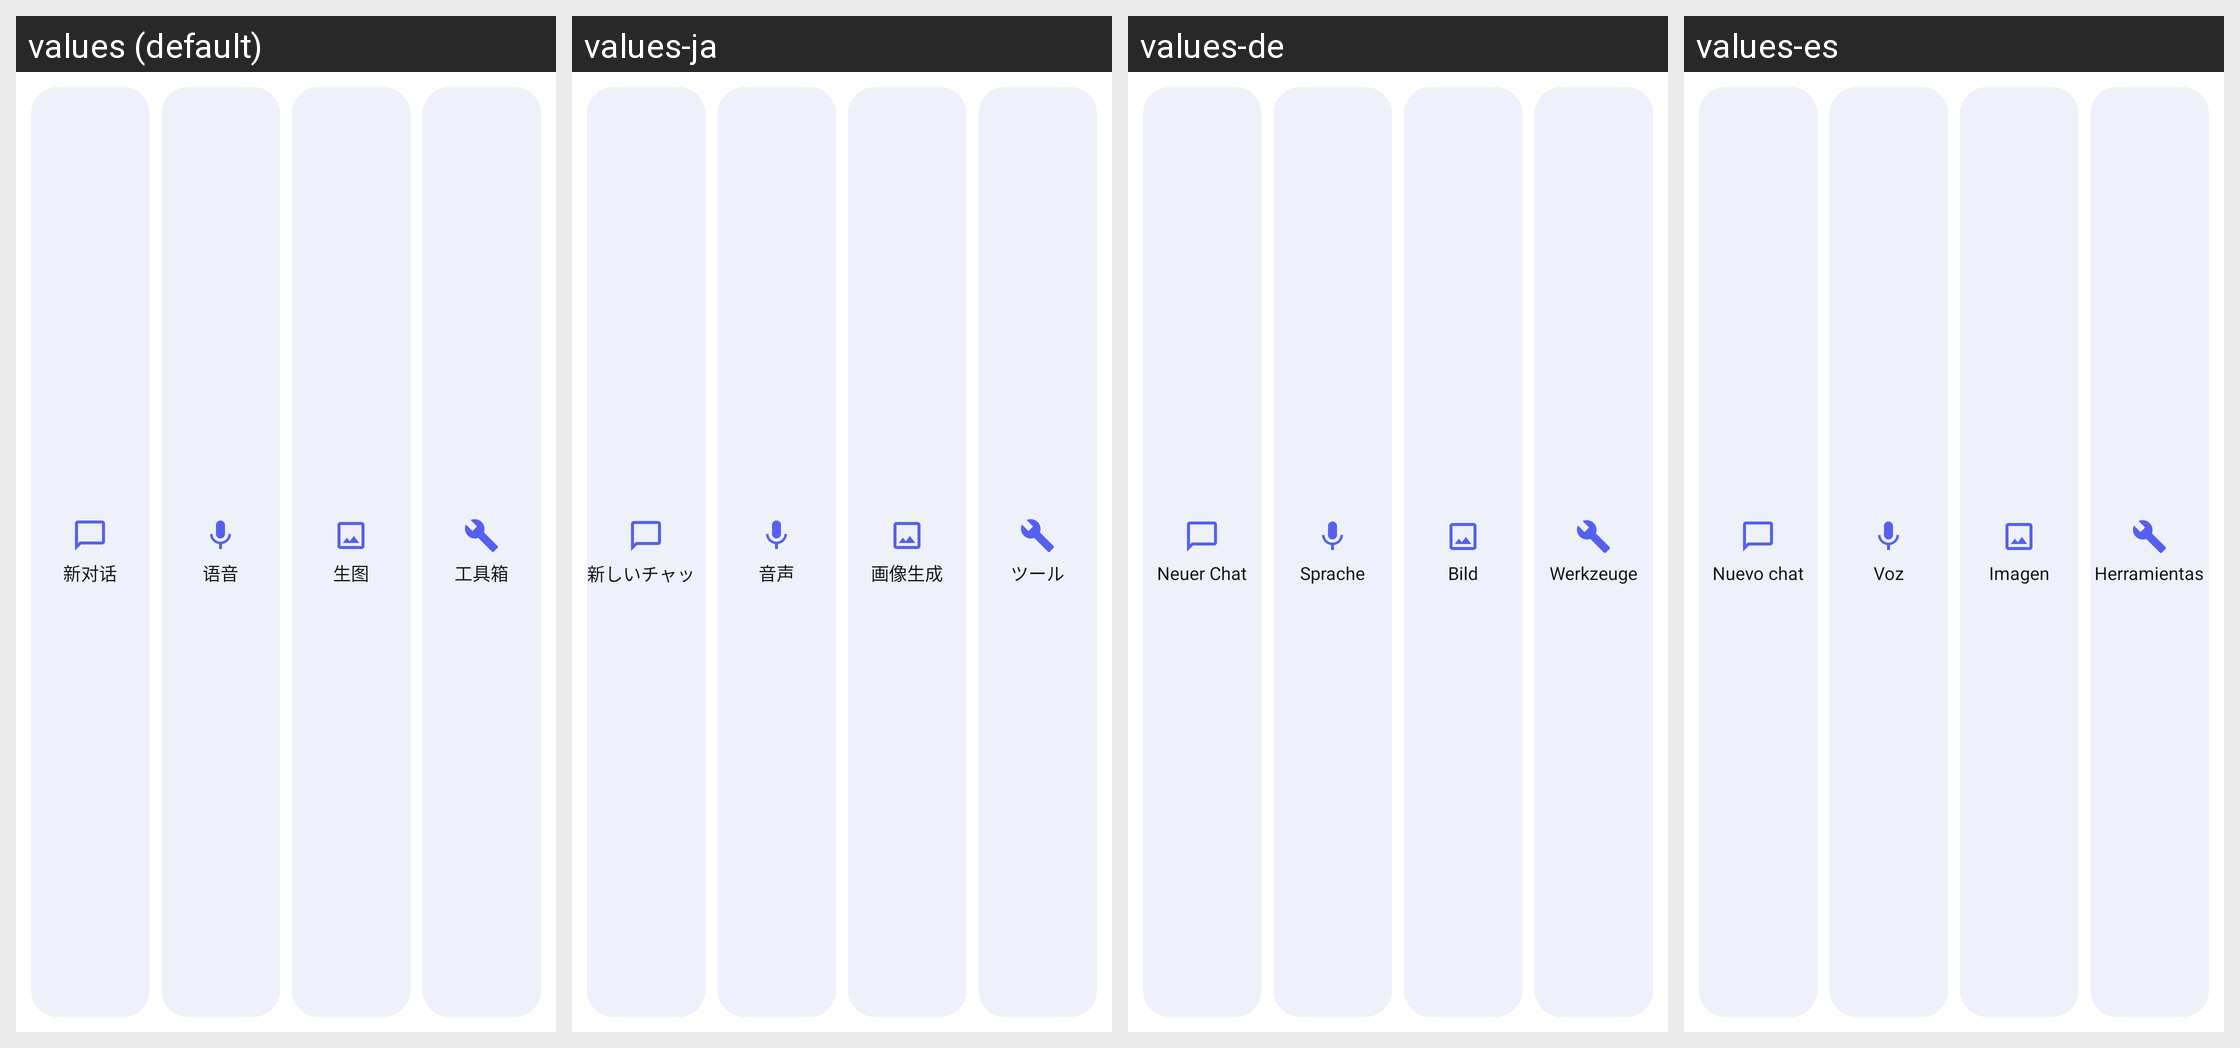

The Android screen above is rendered under several locales of the same app. Produce the string resources it draws, with the default and per-locale values.
Android screen res/layout/w30_quick_widget.xml rendered under 4 locales, left to right: values (default), values-ja, values-de, values-es. Device: Nexus 5 (rendered at 1080×1920; each locale shown at half size, 540×960, under a caption strip naming it); theme Theme.Iris.
Other locales in the repository, not shown: values-en, values-hi, values-zh-rTW.
Strings drawn on this screen, with the default value and each locale's value (text and hints the layout hard-codes, and strings that could not be matched under every locale, appear in the picture but are not listed):

v30_w_chat
  values: 新对话
  values-ja: 新しいチャット
  values-de: Neuer Chat
  values-es: Nuevo chat

v30_w_voice
  values: 语音
  values-ja: 音声
  values-de: Sprache
  values-es: Voz

v30_w_image
  values: 生图
  values-ja: 画像生成
  values-de: Bild
  values-es: Imagen

v30_toolbox
  values: 工具箱
  values-ja: ツール
  values-de: Werkzeuge
  values-es: Herramientas
